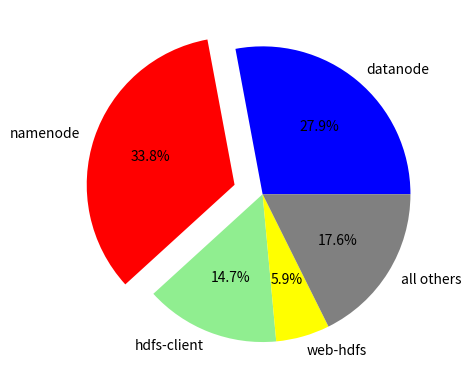

The script that saved this image: (Note: this script raises an exception after producing the figure.)
# -*- coding: utf-8 -*-
"""
Created on Thu Jan 31 12:04:03 2019

@author: Administrator
"""
#total IBR	Predicted PBRs	has components	datanode	namenode	hdfs-client	others
#HDFS-invalid	800	99	54	14	17	9	14
#Hbase-invalid							

import matplotlib.pyplot as plt

datas =[19,23,10,4,12]
colors =['blue','red','lightgreen','yellow','gray']
labels=['datanode','namenode','hdfs-client','web-hdfs','all others']
explode =[0,0.2,0,0,0]
plt.pie(datas,colors=colors,labels = labels, explode=explode,autopct = '%1.1f%%')
plt.savefig("../output_v2/pie-hdfs.eps")
plt.axis("equal")
plt.show()